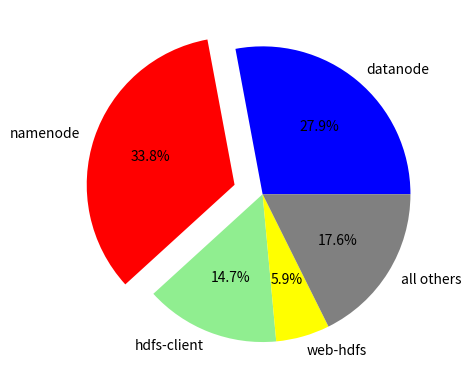

The script that saved this image: (Note: this script raises an exception after producing the figure.)
# -*- coding: utf-8 -*-
"""
Created on Thu Jan 31 12:04:03 2019

@author: Administrator
"""
#total IBR	Predicted PBRs	has components	datanode	namenode	hdfs-client	others
#HDFS-invalid	800	99	54	14	17	9	14
#Hbase-invalid							

import matplotlib.pyplot as plt

datas =[19,23,10,4,12]
colors =['blue','red','lightgreen','yellow','gray']
labels=['datanode','namenode','hdfs-client','web-hdfs','all others']
explode =[0,0.2,0,0,0]
plt.pie(datas,colors=colors,labels = labels, explode=explode,autopct = '%1.1f%%')
plt.savefig("../output_v2/pie-hdfs.eps")
plt.axis("equal")
plt.show()